Image classification data set "resized_256" (wrooble/Brain_Tumor_MRI on GitHub). Class labels (4): glioma, meningioma, no tumor, pituitary tumor.

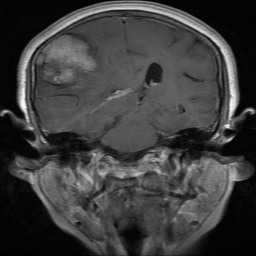
Label: meningioma

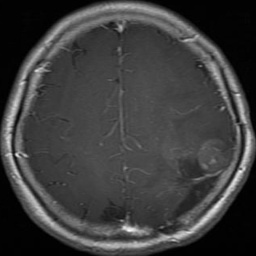
Label: glioma

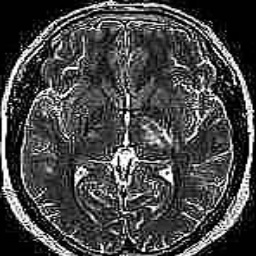
Label: no tumor

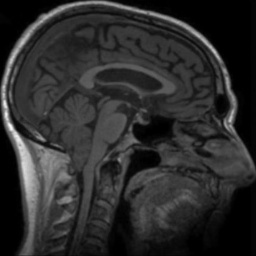
Label: no tumor

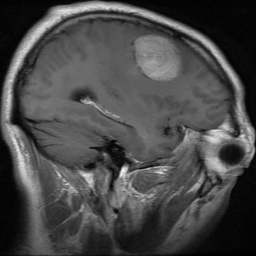
Label: meningioma

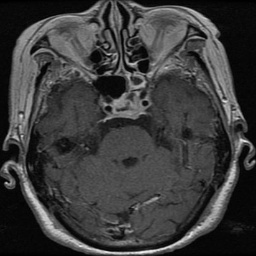
Label: pituitary tumor
